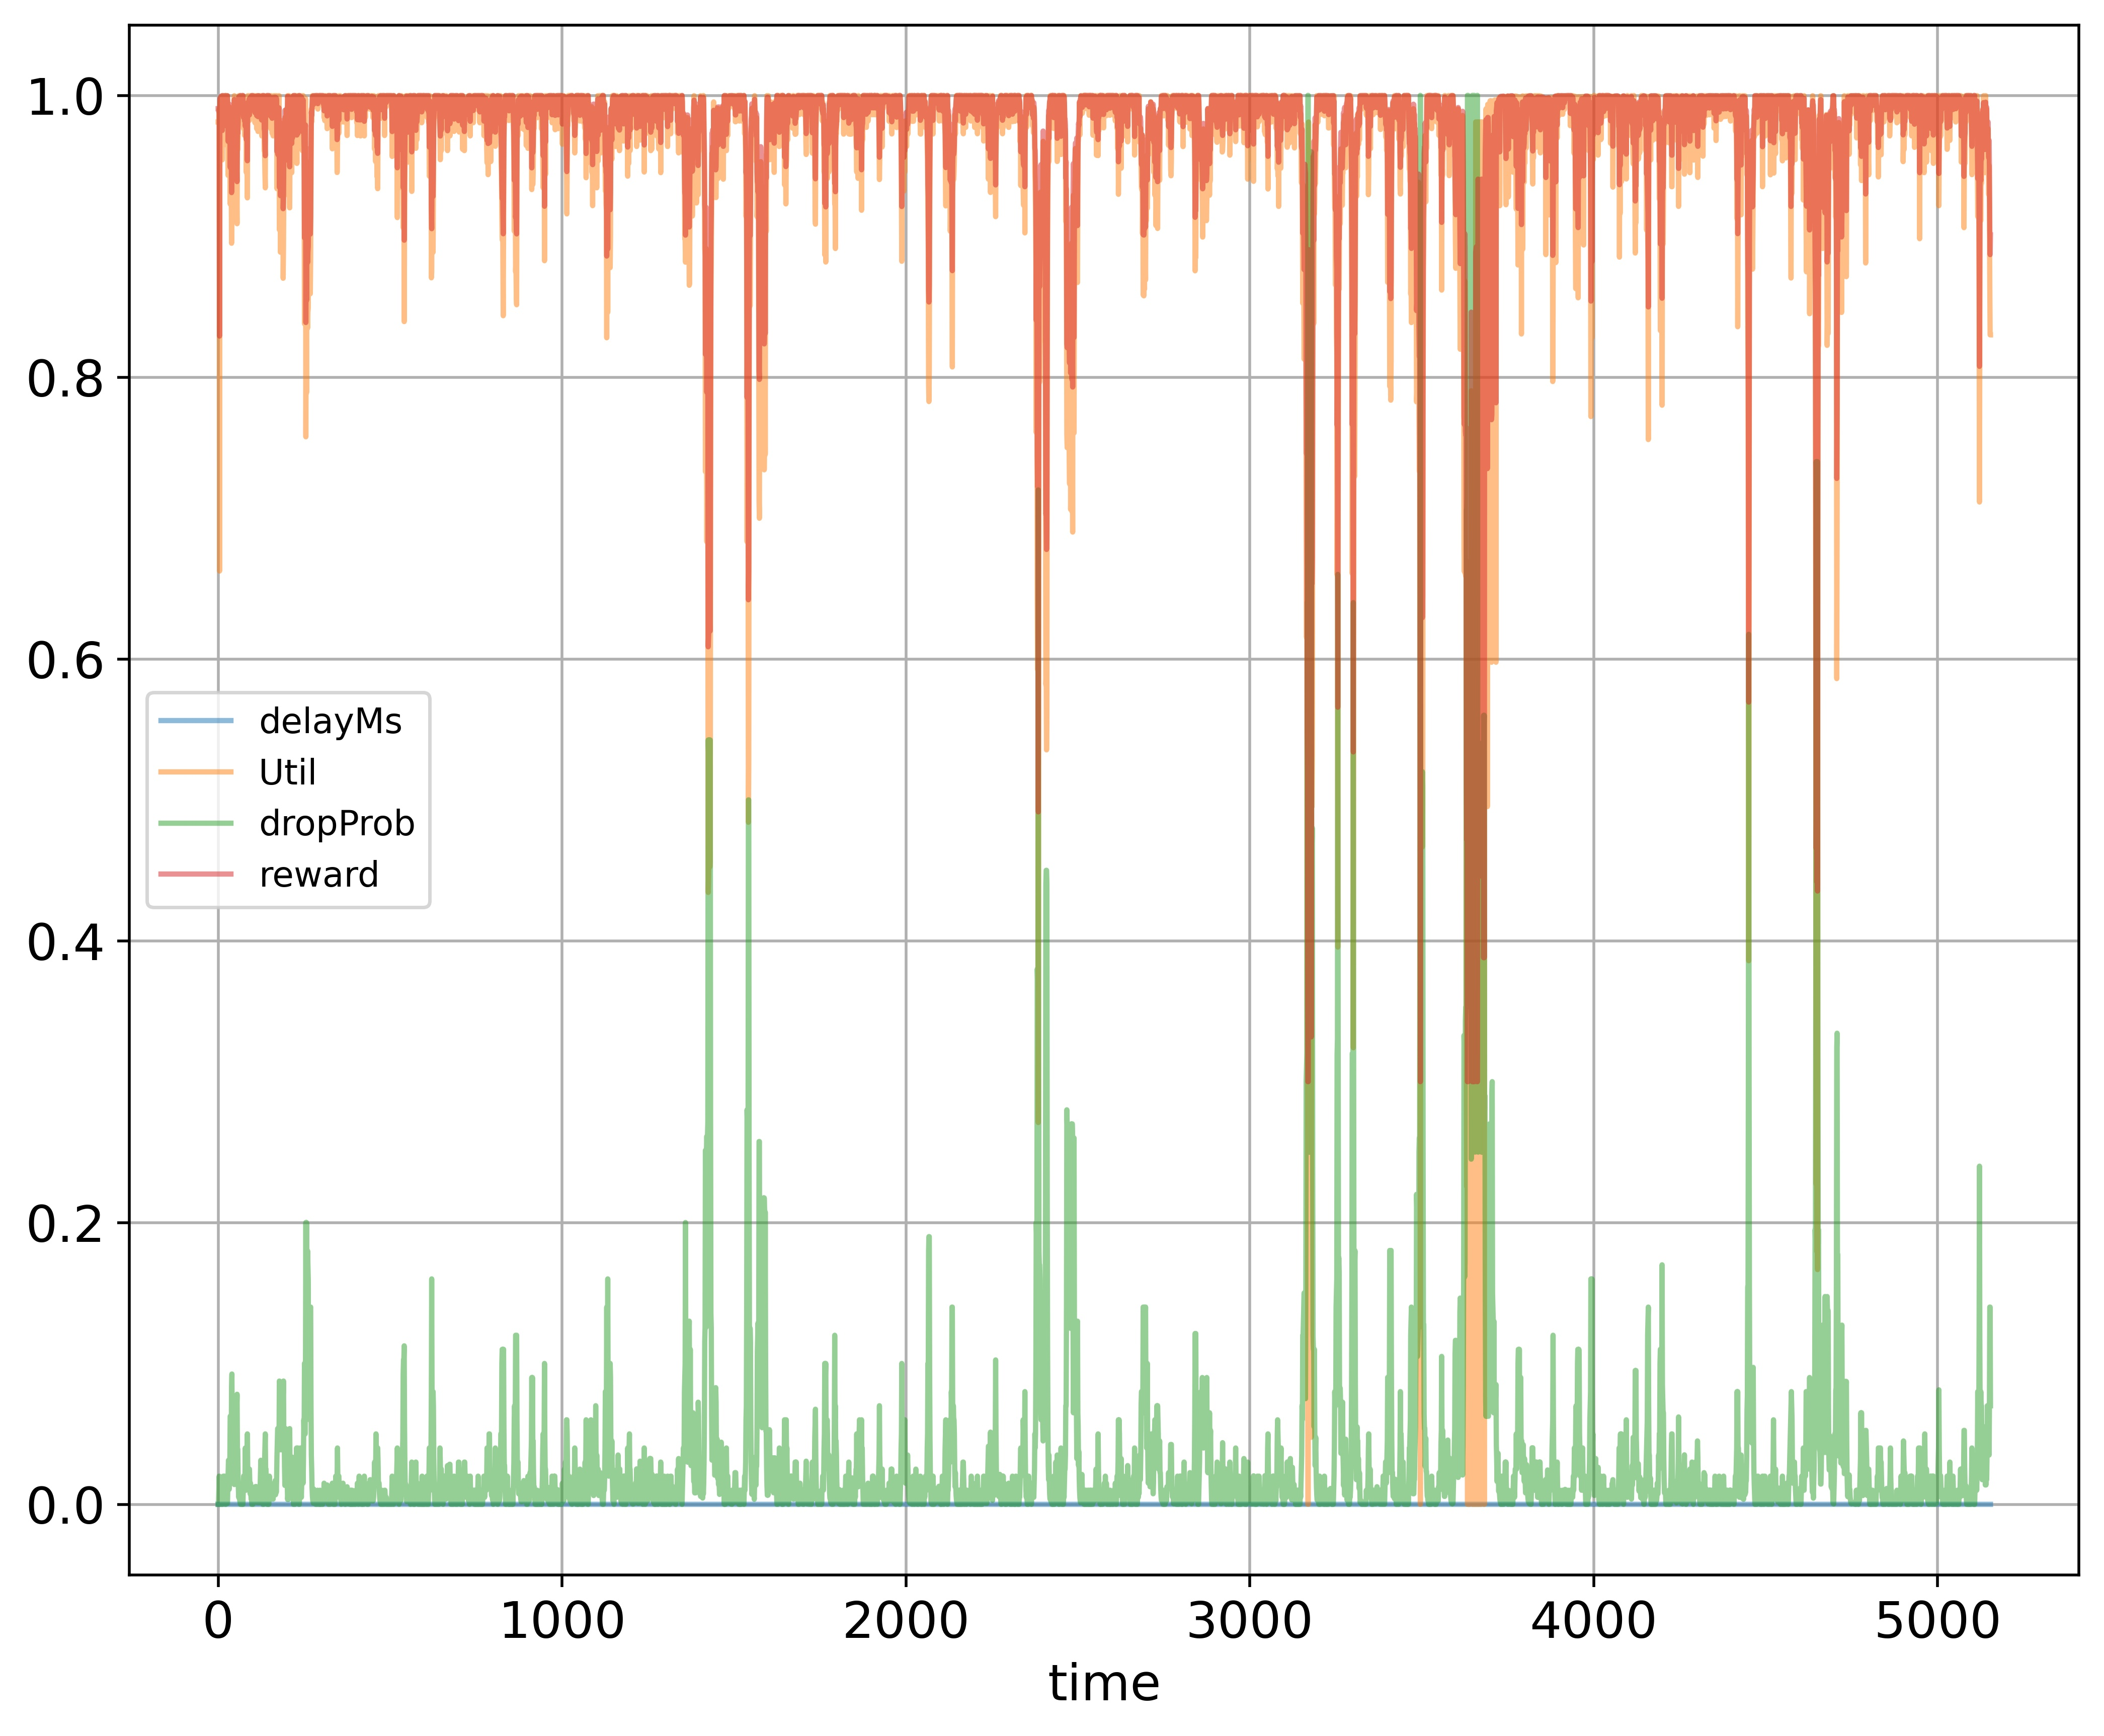

Source data for this figure (header and first rows):
time; delayMs; Util; dropProb; reward
0; 0.0; 0.9811; 0.0; 0.9906
1; 0.0; 0.9811; 0.0; 0.9906
2; 0.0; 0.9811; 0.01; 0.9886
3; 0.0; 0.9905; 0.02; 0.9912
4; 0.0; 0.6624; 0.01; 0.8292
5; 0.0; 0.9952; 0.0; 0.9976
6; 0.0; 0.9968; 0.0; 0.9984
7; 0.0; 0.9979; 0.01; 0.9969
8; 0.0; 0.9985; 0.0; 0.9993
9; 0.0; 0.999; 0.0; 0.9995
10; 0.0; 0.9994; 0.0; 0.9997
11; 0.0; 0.9551; 0.01; 0.9756
12; 0.0; 0.9543; 0.01; 0.9751
13; 0.0; 0.9998; 0.0; 0.9999
14; 0.0; 0.9998; 0.01; 0.9979
15; 0.0; 0.9804; 0.02; 0.9862
16; 0.0; 0.9998; 0.01; 0.9979
17; 0.0; 0.9998; 0.005; 0.9989
18; 0.0; 0.9902; 0.01; 0.9931
19; 0.0; 0.9651; 0.02; 0.9785
20; 0.0; 0.9762; 0.01; 0.9861
21; 0.0; 0.9998; 0.0; 0.9999
22; 0.0; 0.9998; 0.0; 0.9999
23; 0.0; 0.9841; 0.01; 0.9901
24; 0.0; 0.9911; 0.005; 0.9945
25; 0.0; 0.9998; 0.0025; 0.9994
26; 0.0; 0.9998; 0.00125; 0.9997
27; 0.0; 0.9998; 0.000625; 0.9998
28; 0.0; 0.9902; 0.01063; 0.993
29; 0.0; 0.9432; 0.02125; 0.9674
30; 0.0; 0.9837; 0.03125; 0.9856
31; 0.0; 0.9841; 0.02125; 0.9878
32; 0.0; 0.992; 0.01063; 0.9939
33; 0.0; 0.9684; 0.02125; 0.9799
34; 0.0; 0.9757; 0.03125; 0.9816
35; 0.0; 0.9229; 0.0625; 0.949
36; 0.0; 0.9517; 0.0625; 0.9634
37; 0.0; 0.9806; 0.03125; 0.984
38; 0.0; 0.9432; 0.04125; 0.9634
39; 0.0; 0.8951; 0.0825; 0.931
40; 0.0; 0.939; 0.0925; 0.951
41; 0.0; 0.9526; 0.04625; 0.9671
42; 0.0; 0.9447; 0.05625; 0.9611
43; 0.0; 0.9211; 0.05625; 0.9493
44; 0.0; 0.9369; 0.06625; 0.9552
45; 0.0; 0.9344; 0.05625; 0.956
46; 0.0; 0.9707; 0.02813; 0.9797
47; 0.0; 0.9998; 0.01406; 0.9971
48; 0.0; 0.9808; 0.02406; 0.9856
49; 0.0; 0.9983; 0.04813; 0.9895
50; 0.0; 0.9811; 0.02406; 0.9858
51; 0.0; 0.953; 0.04813; 0.9669
52; 0.0; 0.953; 0.02406; 0.9717
53; 0.0; 0.9686; 0.03406; 0.9775
54; 0.0; 0.9295; 0.06813; 0.9511
55; 0.0; 0.9089; 0.07812; 0.9388
56; 0.0; 0.9707; 0.03906; 0.9775
57; 0.0; 0.9614; 0.03906; 0.9729
58; 0.0; 0.9707; 0.01953; 0.9814
59; 0.0; 0.9906; 0.009531; 0.9934
... 5,095 more rows
